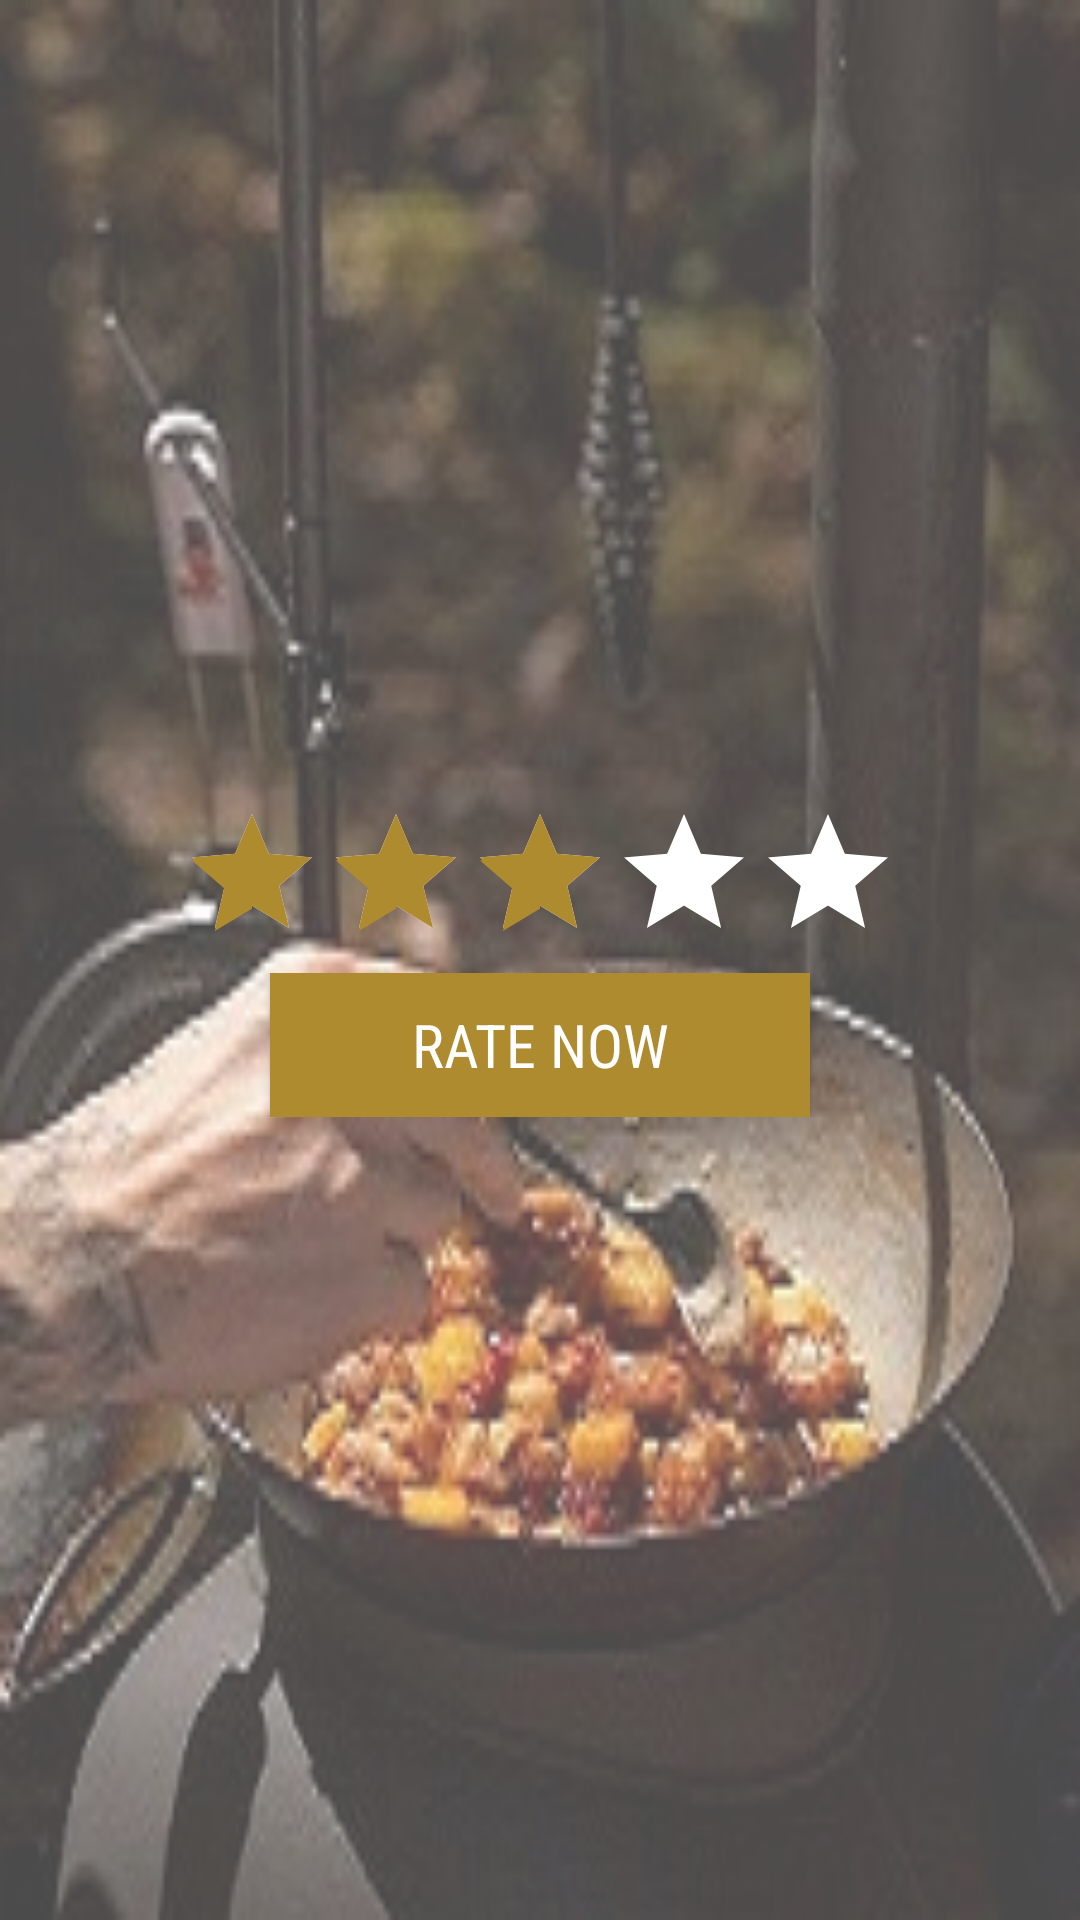

Layout XML and referenced resources for this Android screen:
<!-- AndroidManifest.xml: application theme AppTheme -->
<!-- res/layout/ratting_bar_layout.xml -->
<?xml version="1.0" encoding="utf-8"?>
<android.support.v4.widget.NestedScrollView xmlns:android="http://schemas.android.com/apk/res/android"
    android:layout_width="match_parent"
    android:layout_height="wrap_content"
    android:background="@drawable/app_backsmall"
    android:orientation="vertical">

    <LinearLayout
        android:layout_width="match_parent"
        android:layout_height="wrap_content"
        android:layout_margin="@dimen/topMargin"
        android:gravity="center"
        android:layout_gravity="center"
        android:orientation="vertical">


        <LinearLayout
            android:layout_width="match_parent"
            android:layout_height="wrap_content"
            android:orientation="vertical">


            <LinearLayout
                android:layout_width="match_parent"
                android:layout_height="wrap_content"
                android:orientation="vertical">


                <RatingBar
                    android:id="@+id/rBar"
                    android:layout_width="wrap_content"
                    android:layout_height="wrap_content"
                    android:layout_gravity="center"
                    android:numStars="5"
                    android:progressBackgroundTint="@color/textWhite"
                    android:rating="3" />


                <LinearLayout
                    android:layout_width="match_parent"
                    android:layout_height="wrap_content"
                    android:layout_marginTop="@dimen/topMargin"
                    android:gravity="center"
                    android:orientation="horizontal"
                    android:weightSum="2">


                    <Button
                        android:id="@+id/rateButtonR"
                        style="@style/ButtonClick"
                        android:layout_width="0dp"
                        android:layout_height="wrap_content"
                        android:layout_gravity="center"
                        android:layout_weight="1"
                        android:text="Rate Now" />

                </LinearLayout>
            </LinearLayout>


        </LinearLayout>


    </LinearLayout>

</android.support.v4.widget.NestedScrollView>
<!-- resources referenced by this layout -->
<resources>
  <color name="textWhite">#FFFFFF</color>
  <dimen name="topMargin">@dimen/_18sdp</dimen>
  <!-- drawable app_backsmall (drawable) -->
  <?xml version="1.0" encoding="utf-8"?>
  <bitmap xmlns:android="http://schemas.android.com/apk/res/android"
      android:src="@drawable/b1_small"
      android:alpha="0.7">
  
  
  </bitmap>
  <style name="ButtonClick">
          <item name="android:fontFamily">sans-serif-condensed</item>
          <item name="android:background">@drawable/btn_background</item>
          <item name="android:layout_width">wrap_content</item>
          <item name="android:layout_height">wrap_content</item>
          <item name="android:textColor">#fff</item>
          <item name="android:textSize">20sp</item>
      </style>
  <style name="AppTheme" parent="Theme.AppCompat.Light.DarkActionBar">
          
          <item name="colorPrimary">@color/colorPrimary</item>
          <item name="colorPrimaryDark">@color/colorPrimaryDark</item>
          <item name="colorAccent">@color/colorAccent</item>
      </style>
  <!-- drawable b1_small: jpg bitmap (drawable, 22500 bytes) -->
  <!-- drawable btn_background (drawable) -->
  <?xml version="1.0" encoding="utf-8"?>
  <shape xmlns:android="http://schemas.android.com/apk/res/android">
  
      <corners android:radius="@dimen/_15sdp" />
      <solid android:color="@color/btnColor" />
  </shape>
  
      
  <color name="colorPrimary">#AE8B2F</color>
  <color name="colorPrimaryDark">#795E02</color>
  <color name="colorAccent">#AE8B2F</color>
  <color name="btnColor">#AE8B2F</color>
</resources>
